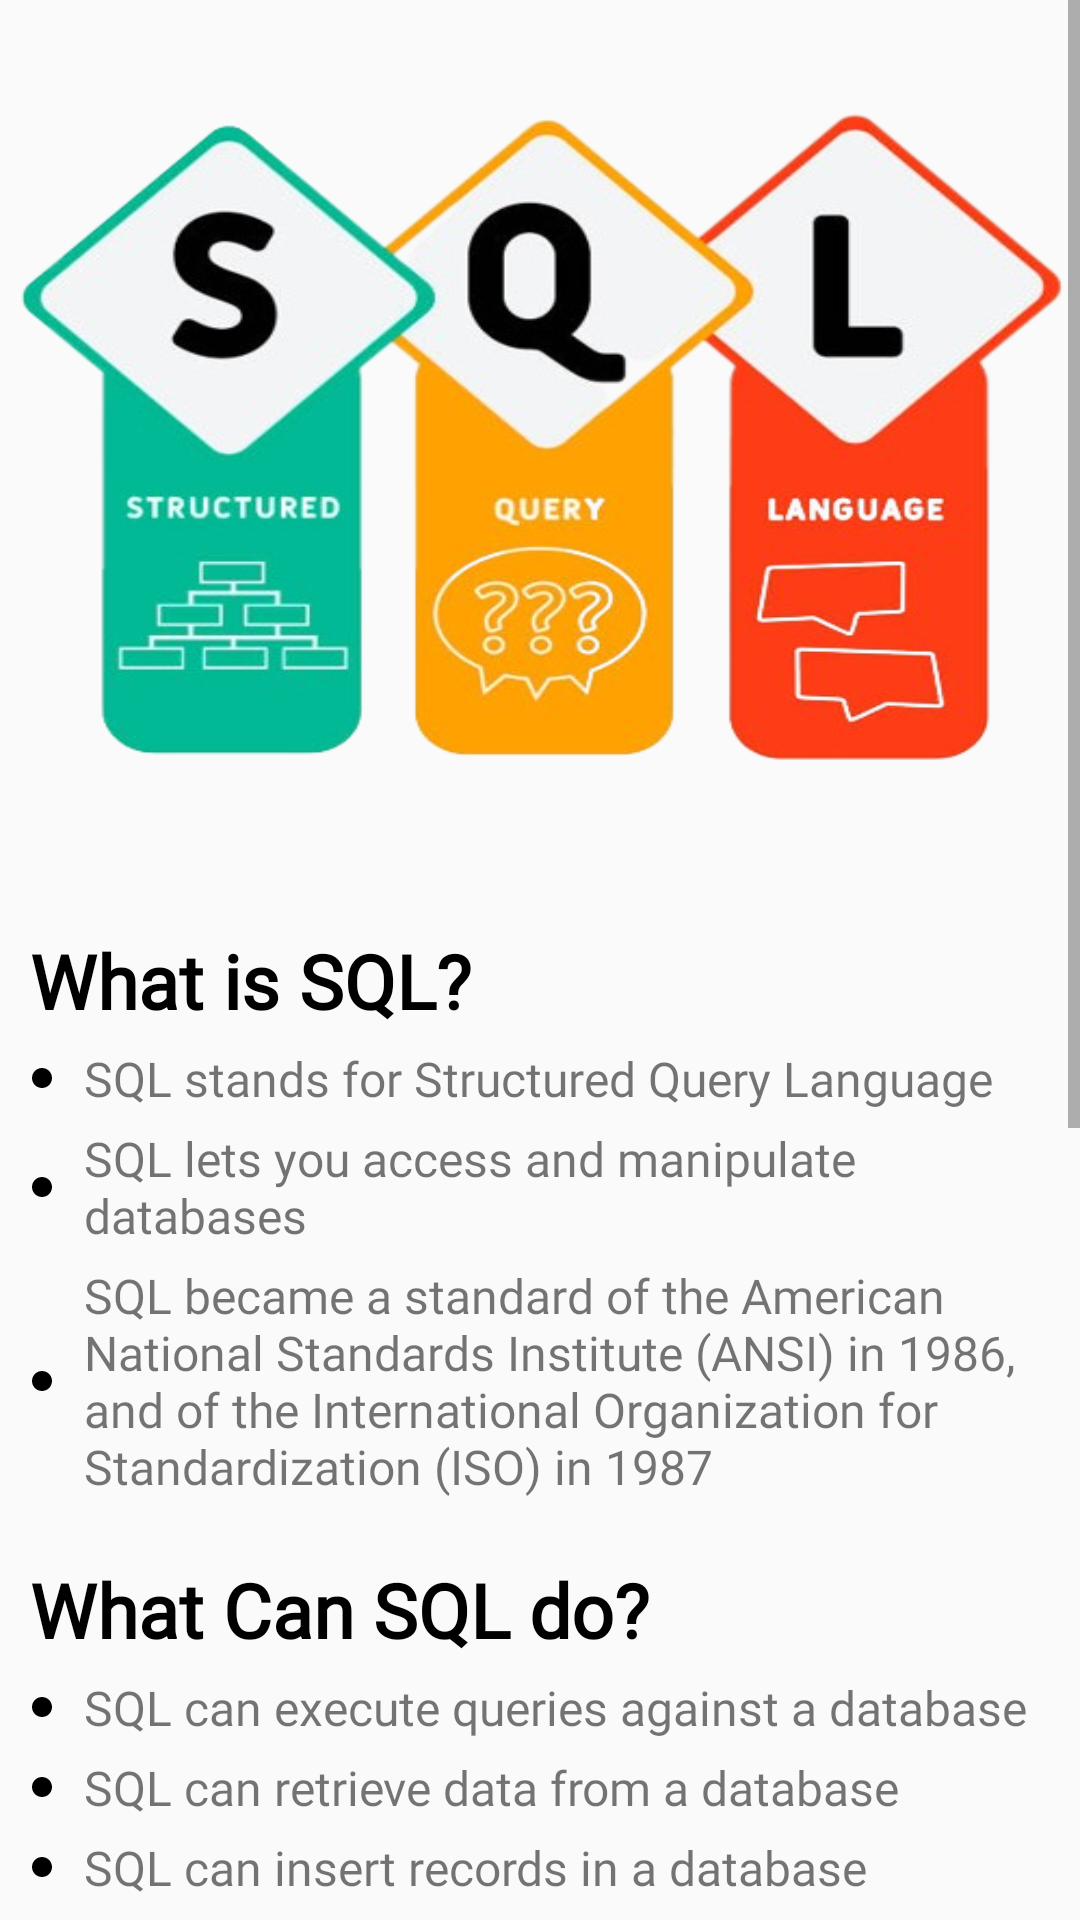

Write the Android layout XML for this screen, with the resource values it uses.
<!-- AndroidManifest.xml: application theme Theme.Prax -->
<!-- res/layout/activity_csql.xml -->
<?xml version="1.0" encoding="utf-8"?>
<androidx.constraintlayout.widget.ConstraintLayout xmlns:android="http://schemas.android.com/apk/res/android"
    xmlns:app="http://schemas.android.com/apk/res-auto"
    xmlns:tools="http://schemas.android.com/tools"
    android:layout_width="match_parent"
    android:layout_height="match_parent"
    tools:context=".C_sql">

    <ScrollView
        android:layout_width="match_parent"
        android:layout_height="match_parent">
    <LinearLayout
        android:layout_width="match_parent"
        android:layout_height="match_parent"
        android:orientation="vertical">

        <ImageView
            android:id="@+id/imageView3"
            android:layout_width="match_parent"
            android:layout_height="300dp"
            android:scaleType="fitXY"
            android:layout_gravity="center"
            app:srcCompat="@drawable/sqlname"/>
    <LinearLayout
        android:layout_width="match_parent"
        android:layout_height="wrap_content"
        android:orientation="vertical"
        android:layout_margin="10dp">

        <TextView
            android:layout_width="match_parent"
            android:layout_height="wrap_content"
            android:text="What is SQL?"
            android:textSize="25sp"
            android:textStyle="bold"
            android:fontFamily="@font/opensansbold"
            android:textColor="@color/black" />

        <TextView
            android:layout_width="match_parent"
            android:layout_height="wrap_content"
            android:drawableLeft="@drawable/bullete"
            android:drawablePadding="10dp"
            android:layout_marginTop="5dp"
            android:fontFamily="@font/sanstwo"
            android:text="SQL stands for Structured Query Language"
            android:textSize="16sp"/>
        <TextView
            android:layout_width="match_parent"
            android:layout_height="wrap_content"
            android:drawableLeft="@drawable/bullete"
            android:drawablePadding="10dp"
            android:layout_marginTop="5dp"
            android:fontFamily="@font/sanstwo"
            android:text="SQL lets you access and manipulate databases"
            android:textSize="16sp"/>
        <TextView
            android:layout_width="match_parent"
            android:layout_height="wrap_content"
            android:drawablePadding="10dp"
            android:layout_marginTop="5dp"
            android:fontFamily="@font/sanstwo"
            android:drawableLeft="@drawable/bullete"
            android:text="SQL became a standard of the American National Standards Institute (ANSI) in 1986, and of the International Organization for Standardization (ISO) in 1987"
            android:textSize="16sp"/>


    </LinearLayout>

        <LinearLayout
            android:layout_width="match_parent"
            android:layout_height="wrap_content"
            android:orientation="vertical"
            android:layout_margin="10dp">

            <TextView
                android:layout_width="match_parent"
                android:layout_height="wrap_content"
                android:text="What Can SQL do?"
                android:textSize="25sp"
                android:textStyle="bold"
                android:fontFamily="@font/opensansbold"
                android:textColor="@color/black" />

            <TextView
                android:layout_width="match_parent"
                android:layout_height="wrap_content"
                android:drawableLeft="@drawable/bullete"
                android:drawablePadding="10dp"
                android:layout_marginTop="5dp"
                android:fontFamily="@font/sanstwo"
                android:text="SQL can execute queries against a database"
                android:textSize="16sp"/>
            <TextView
                android:layout_width="match_parent"
                android:layout_height="wrap_content"
                android:drawableLeft="@drawable/bullete"
                android:drawablePadding="10dp"
                android:layout_marginTop="5dp"
                android:fontFamily="@font/sanstwo"
                android:text="SQL can retrieve data from a database"
                android:textSize="16sp"/>
            <TextView
                android:layout_width="match_parent"
                android:layout_height="wrap_content"
                android:drawablePadding="10dp"
                android:layout_marginTop="5dp"
                android:fontFamily="@font/sanstwo"
                android:drawableLeft="@drawable/bullete"
                android:text="SQL can insert records in a database"
                android:textSize="16sp"/>
            <TextView
                android:layout_width="match_parent"
                android:layout_height="wrap_content"
                android:drawableLeft="@drawable/bullete"
                android:drawablePadding="10dp"
                android:layout_marginTop="5dp"
                android:fontFamily="@font/sanstwo"
                android:text="SQL can update records in a database"
                android:textSize="16sp"/>
            <TextView
                android:layout_width="match_parent"
                android:layout_height="wrap_content"
                android:drawableLeft="@drawable/bullete"
                android:drawablePadding="10dp"
                android:layout_marginTop="5dp"
                android:fontFamily="@font/sanstwo"
                android:text="SQL can delete records from a database"
                android:textSize="16sp"/>
            <TextView
                android:layout_width="match_parent"
                android:layout_height="wrap_content"
                android:drawablePadding="10dp"
                android:layout_marginTop="5dp"
                android:fontFamily="@font/sanstwo"
                android:drawableLeft="@drawable/bullete"
                android:text="SQL can create new databases"
                android:textSize="16sp"/>
            <TextView
                android:layout_width="match_parent"
                android:layout_height="wrap_content"
                android:drawableLeft="@drawable/bullete"
                android:drawablePadding="10dp"
                android:layout_marginTop="5dp"
                android:fontFamily="@font/sanstwo"
                android:text="SQL can create new tables in a database"
                android:textSize="16sp"/>
            <TextView
                android:layout_width="match_parent"
                android:layout_height="wrap_content"
                android:drawableLeft="@drawable/bullete"
                android:drawablePadding="10dp"
                android:layout_marginTop="5dp"
                android:fontFamily="@font/sanstwo"
                android:text="SQL can create stored procedures in a database"
                android:textSize="16sp"/>
            <TextView
                android:layout_width="match_parent"
                android:layout_height="wrap_content"
                android:drawablePadding="10dp"
                android:layout_marginTop="5dp"
                android:fontFamily="@font/sanstwo"
                android:drawableLeft="@drawable/bullete"
                android:text="SQL can create views in a database"
                android:textSize="16sp"/>
            <TextView
                android:layout_width="match_parent"
                android:layout_height="wrap_content"
                android:drawablePadding="10dp"
                android:layout_marginTop="5dp"
                android:fontFamily="@font/sanstwo"
                android:drawableLeft="@drawable/bullete"
                android:text="SQL can set permissions on tables, procedures, and views"
                android:textSize="16sp"/>


        </LinearLayout>

        <LinearLayout
            android:layout_width="match_parent"
            android:layout_height="wrap_content"
            android:orientation="vertical"
            android:layout_margin="10dp">

            <TextView
                android:layout_width="match_parent"
                android:layout_height="wrap_content"
                android:text="Using SQL in Your Web Site"
                android:textSize="25sp"
                android:textStyle="bold"
                android:fontFamily="@font/opensansbold"
                android:textColor="@color/black" />

            <TextView
                android:layout_width="match_parent"
                android:layout_height="wrap_content"
                android:drawableLeft="@drawable/bullete"
                android:drawablePadding="10dp"
                android:layout_marginTop="5dp"
                android:fontFamily="@font/sanstwo"
                android:text="An RDBMS database program (i.e. MS Access, SQL Server, MySQL)"
                android:textSize="16sp"/>
            <TextView
                android:layout_width="match_parent"
                android:layout_height="wrap_content"
                android:drawableLeft="@drawable/bullete"
                android:drawablePadding="10dp"
                android:layout_marginTop="5dp"
                android:fontFamily="@font/sanstwo"
                android:text="To use a server-side scripting language, like PHP or ASP"
                android:textSize="16sp"/>
            <TextView
                android:layout_width="match_parent"
                android:layout_height="wrap_content"
                android:drawablePadding="10dp"
                android:layout_marginTop="5dp"
                android:fontFamily="@font/sanstwo"
                android:drawableLeft="@drawable/bullete"
                android:text="To use SQL to get the data you want"
                android:textSize="16sp"/>


        </LinearLayout>

        <LinearLayout
            android:layout_width="match_parent"
            android:layout_height="wrap_content"
            android:orientation="horizontal"
            android:gravity="end">

            <TextView
                android:layout_width="wrap_content"
                android:layout_height="wrap_content"
                android:fontFamily="@font/sanstwo"
                android:text="View Details"
                android:layout_gravity="center"
                android:textStyle="bold"
                android:textColor="@color/black"
                android:textSize="20sp"/>


            <ImageButton
                android:id="@+id/btn"
                android:layout_width="50dp"
                android:layout_height="50dp"
                android:src="@drawable/east"
                android:backgroundTint="@color/white"
                android:layout_gravity="end"/>

        </LinearLayout>

    </LinearLayout>
    </ScrollView>
</androidx.constraintlayout.widget.ConstraintLayout>
<!-- resources referenced by this layout -->
<resources>
  <color name="black">#FF000000</color>
  <color name="white">#FFFFFFFF</color>
  <!-- drawable bullete (drawable) -->
  <vector android:height="8dp" android:tint="#000000"
      android:viewportHeight="24" android:viewportWidth="24"
      android:width="8dp" xmlns:android="http://schemas.android.com/apk/res/android">
      <path android:fillColor="@android:color/white" android:pathData="M12,2C6.47,2 2,6.47 2,12s4.47,10 10,10 10,-4.47 10,-10S17.53,2 12,2z"/>
  </vector>
  <!-- drawable sqlname: png bitmap (drawable, 192825 bytes) -->
  <style name="Theme.Prax" parent="Theme.AppCompat.Light.DarkActionBar">
          
          <item name="colorPrimary">@color/purple_500</item>
          <item name="colorPrimaryVariant">@color/purple_700</item>
          <item name="colorOnPrimary">@color/white</item>
          
          <item name="colorSecondary">@color/teal_200</item>
          <item name="colorSecondaryVariant">@color/teal_700</item>
          <item name="colorOnSecondary">@color/black</item>
          
          <item name="android:statusBarColor">?attr/colorPrimaryVariant</item>
          
      </style>
  <color name="purple_500">#20b284</color>
  <color name="purple_700">#008157</color>
  <color name="teal_200">#e05e36</color>
  <color name="teal_700">#a82d0a</color>
</resources>
